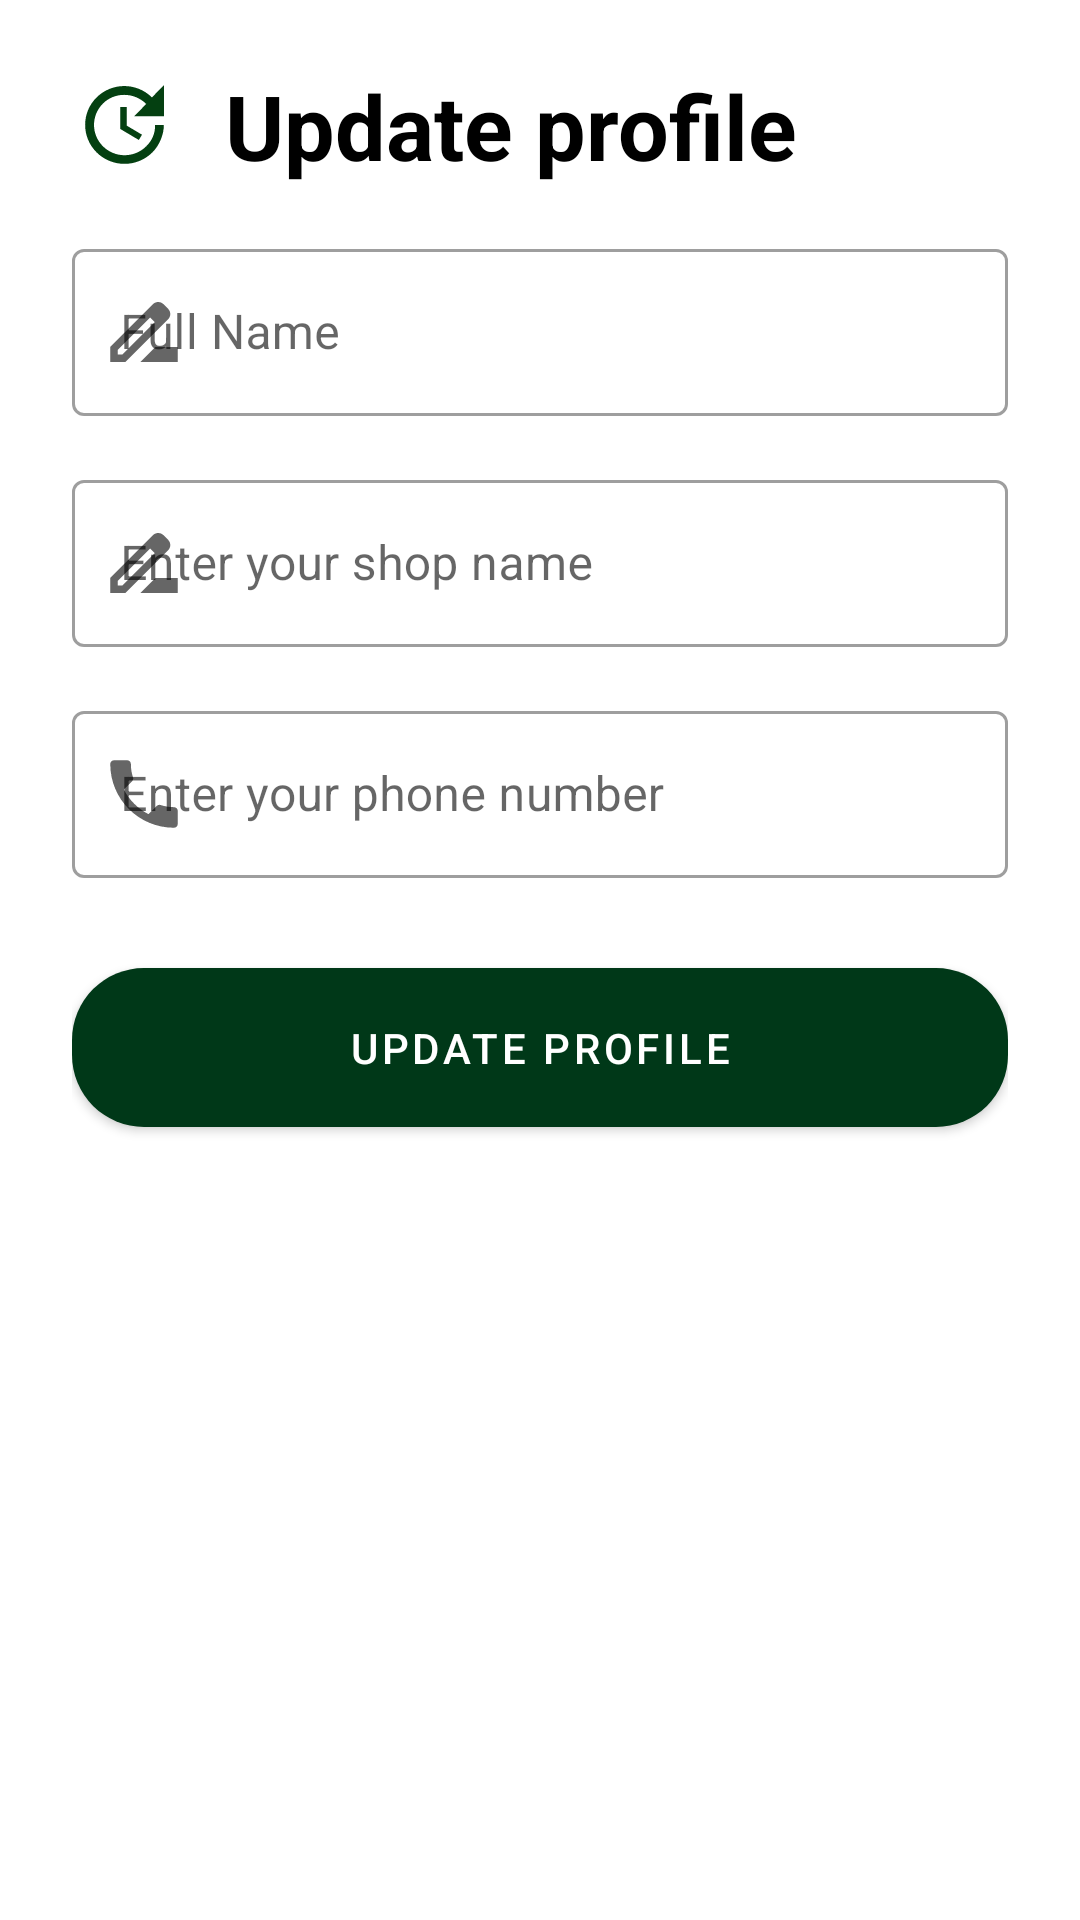

Layout XML and referenced resources for this Android screen:
<!-- AndroidManifest.xml: application theme Theme.Shopiko01 -->
<!-- res/layout/fragment_update_profile_details.xml -->
<?xml version="1.0" encoding="utf-8"?>
<androidx.constraintlayout.widget.ConstraintLayout xmlns:android="http://schemas.android.com/apk/res/android"
    xmlns:tools="http://schemas.android.com/tools"
    xmlns:app="http://schemas.android.com/apk/res-auto"
    android:padding="@dimen/parent_padding"
    android:layout_width="match_parent"
    android:layout_height="match_parent"
    tools:context=".UpdateProfileDetailsFragment">

    <ImageView
        android:id="@+id/profile_detail_image"
        android:layout_width="wrap_content"
        android:layout_height="wrap_content"
        android:src="@drawable/ic_update_profile"
        app:layout_constraintStart_toStartOf="parent"
        app:layout_constraintTop_toTopOf="parent" />

    <TextView
        android:id="@+id/profile_detail_text"
        style="@style/Widget.Shopiko01.LargePlaceHolderText"
        android:layout_width="wrap_content"
        android:layout_height="wrap_content"
        android:layout_marginStart="@dimen/text_margin"
        android:text="@string/update_profile"
        android:textSize="30sp"
        app:layout_constraintTop_toTopOf="@id/profile_detail_image"
        app:layout_constraintBottom_toBottomOf="@id/profile_detail_image"
        app:layout_constraintStart_toEndOf="@id/profile_detail_image" />


    <com.google.android.material.textfield.TextInputLayout
        android:id="@+id/profile_detail_owner_name_input"
        style="@style/Widget.MaterialComponents.TextInputLayout.OutlinedBox"
        android:layout_width="match_parent"
        android:layout_height="wrap_content"
        app:startIconDrawable="@drawable/ic_name"
        android:layout_marginTop="@dimen/text_margin"
        android:hint="@string/enter_your_name"
        app:layout_constraintStart_toStartOf="parent"
        app:layout_constraintEnd_toEndOf="parent"
        app:layout_constraintTop_toBottomOf="@id/profile_detail_text">

        <com.google.android.material.textfield.TextInputEditText
            android:id="@+id/profile_detail_owner_name_edit_text"
            android:inputType="text"
            android:layout_width="match_parent"
            android:layout_height="match_parent" />

    </com.google.android.material.textfield.TextInputLayout>

    <com.google.android.material.textfield.TextInputLayout
        android:id="@+id/profile_detail_shop_name_input"
        style="@style/Widget.MaterialComponents.TextInputLayout.OutlinedBox"
        android:layout_width="match_parent"
        android:layout_height="wrap_content"
        app:startIconDrawable="@drawable/ic_name"
        android:layout_marginTop="@dimen/text_margin"
        android:hint="@string/enter_your_shop_name"
        app:layout_constraintStart_toStartOf="parent"
        app:layout_constraintEnd_toEndOf="parent"
        app:layout_constraintTop_toBottomOf="@id/profile_detail_owner_name_input">

        <com.google.android.material.textfield.TextInputEditText
            android:id="@+id/profile_detail_shop_name_edit_text"
            android:inputType="text"
            android:layout_width="match_parent"
            android:layout_height="match_parent" />

    </com.google.android.material.textfield.TextInputLayout>

    <com.google.android.material.textfield.TextInputLayout
        android:id="@+id/profile_detail_phone_input"
        style="@style/Widget.MaterialComponents.TextInputLayout.OutlinedBox"
        android:layout_width="match_parent"
        android:layout_height="wrap_content"
        app:startIconDrawable="@drawable/ic_phone"
        android:layout_marginTop="@dimen/text_margin"
        android:hint="@string/enter_your_phone_number"
        app:layout_constraintStart_toStartOf="parent"
        app:layout_constraintEnd_toEndOf="parent"
        app:layout_constraintTop_toBottomOf="@id/profile_detail_shop_name_input">

        <com.google.android.material.textfield.TextInputEditText
            android:id="@+id/profile_detail_phone_edit_text"
            android:inputType="number"
            android:layout_width="match_parent"
            android:layout_height="match_parent" />

    </com.google.android.material.textfield.TextInputLayout>

    <com.google.android.material.button.MaterialButton
        android:id="@+id/profile_detail_update_btn"
        android:layout_width="match_parent"
        android:layout_marginTop="@dimen/parent_padding"
        app:cornerRadius="@dimen/parent_padding"
        android:layout_height="65dp"
        android:text="@string/update_profile"
        app:layout_constraintTop_toBottomOf="@id/profile_detail_phone_input"
        app:layout_constraintEnd_toEndOf="parent"
        app:layout_constraintStart_toStartOf="parent" />

</androidx.constraintlayout.widget.ConstraintLayout>
<!-- resources referenced by this layout -->
<resources>
  <dimen name="parent_padding">24dp</dimen>
  <dimen name="text_margin">16dp</dimen>
  <!-- drawable ic_name (drawable) -->
  <vector android:height="30dp" android:tint="#044011"
      android:viewportHeight="24" android:viewportWidth="24"
      android:width="30dp" xmlns:android="http://schemas.android.com/apk/res/android">
      <path android:fillColor="@android:color/white" android:pathData="M18.41,5.8L17.2,4.59c-0.78,-0.78 -2.05,-0.78 -2.83,0l-2.68,2.68L3,15.96V20h4.04l8.74,-8.74 2.63,-2.63c0.79,-0.78 0.79,-2.05 0,-2.83zM6.21,18H5v-1.21l8.66,-8.66 1.21,1.21L6.21,18zM11,20l4,-4h6v4H11z"/>
  </vector>
  <!-- drawable ic_phone (drawable) -->
  <vector android:height="30dp" android:tint="#044011"
      android:viewportHeight="24" android:viewportWidth="24"
      android:width="30dp" xmlns:android="http://schemas.android.com/apk/res/android">
      <path android:fillColor="@android:color/white" android:pathData="M6.62,10.79c1.44,2.83 3.76,5.14 6.59,6.59l2.2,-2.2c0.27,-0.27 0.67,-0.36 1.02,-0.24 1.12,0.37 2.33,0.57 3.57,0.57 0.55,0 1,0.45 1,1V20c0,0.55 -0.45,1 -1,1 -9.39,0 -17,-7.61 -17,-17 0,-0.55 0.45,-1 1,-1h3.5c0.55,0 1,0.45 1,1 0,1.25 0.2,2.45 0.57,3.57 0.11,0.35 0.03,0.74 -0.25,1.02l-2.2,2.2z"/>
  </vector>
  <!-- drawable ic_update_profile (drawable) -->
  <vector android:height="35dp" android:tint="#044011"
      android:viewportHeight="24" android:viewportWidth="24"
      android:width="35dp" xmlns:android="http://schemas.android.com/apk/res/android">
      <path android:fillColor="@android:color/white" android:pathData="M21,10.12h-6.78l2.74,-2.82c-2.73,-2.7 -7.15,-2.8 -9.88,-0.1c-2.73,2.71 -2.73,7.08 0,9.79s7.15,2.71 9.88,0C18.32,15.65 19,14.08 19,12.1h2c0,1.98 -0.88,4.55 -2.64,6.29c-3.51,3.48 -9.21,3.48 -12.72,0c-3.5,-3.47 -3.53,-9.11 -0.02,-12.58s9.14,-3.47 12.65,0L21,3V10.12zM12.5,8v4.25l3.5,2.08l-0.72,1.21L11,13V8H12.5z"/>
  </vector>
  <string name="enter_your_name">Full Name</string>
  <string name="enter_your_phone_number">Enter your phone number</string>
  <string name="enter_your_shop_name">Enter your shop name</string>
  <string name="update_profile">Update profile</string>
  <style name="Widget.Shopiko01.LargePlaceHolderText" parent="Widget.MaterialComponents.TextView">
          <item name="android:textSize">22sp</item>
          <item name="android:textStyle">bold</item>
          <item name="android:textAppearance">?attr/textAppearanceBodyMedium</item>
      </style>
  <style name="Theme.Shopiko01" parent="Theme.MaterialComponents.DayNight.DarkActionBar">
          
          <item name="colorPrimary">@color/deep_green_500</item>
          <item name="colorPrimaryVariant">@color/deep_green_700</item>
          <item name="colorOnPrimary">@color/white</item>
          
          <item name="colorSecondary">@color/light_green_200</item>
          <item name="colorSecondaryVariant">@color/light_green_700</item>
          <item name="colorOnSecondary">@color/black</item>
          
          <item name="android:statusBarColor" tools:targetApi="21">?attr/colorPrimaryVariant</item>
          
      </style>
  <color name="deep_green_500">#003818</color>
  <color name="deep_green_700">#004023</color>
  <color name="white">#FFFFFFFF</color>
  <color name="light_green_200">#0eb900</color>
  <color name="light_green_700">#0c9f00</color>
  <color name="black">#FF000000</color>
</resources>
